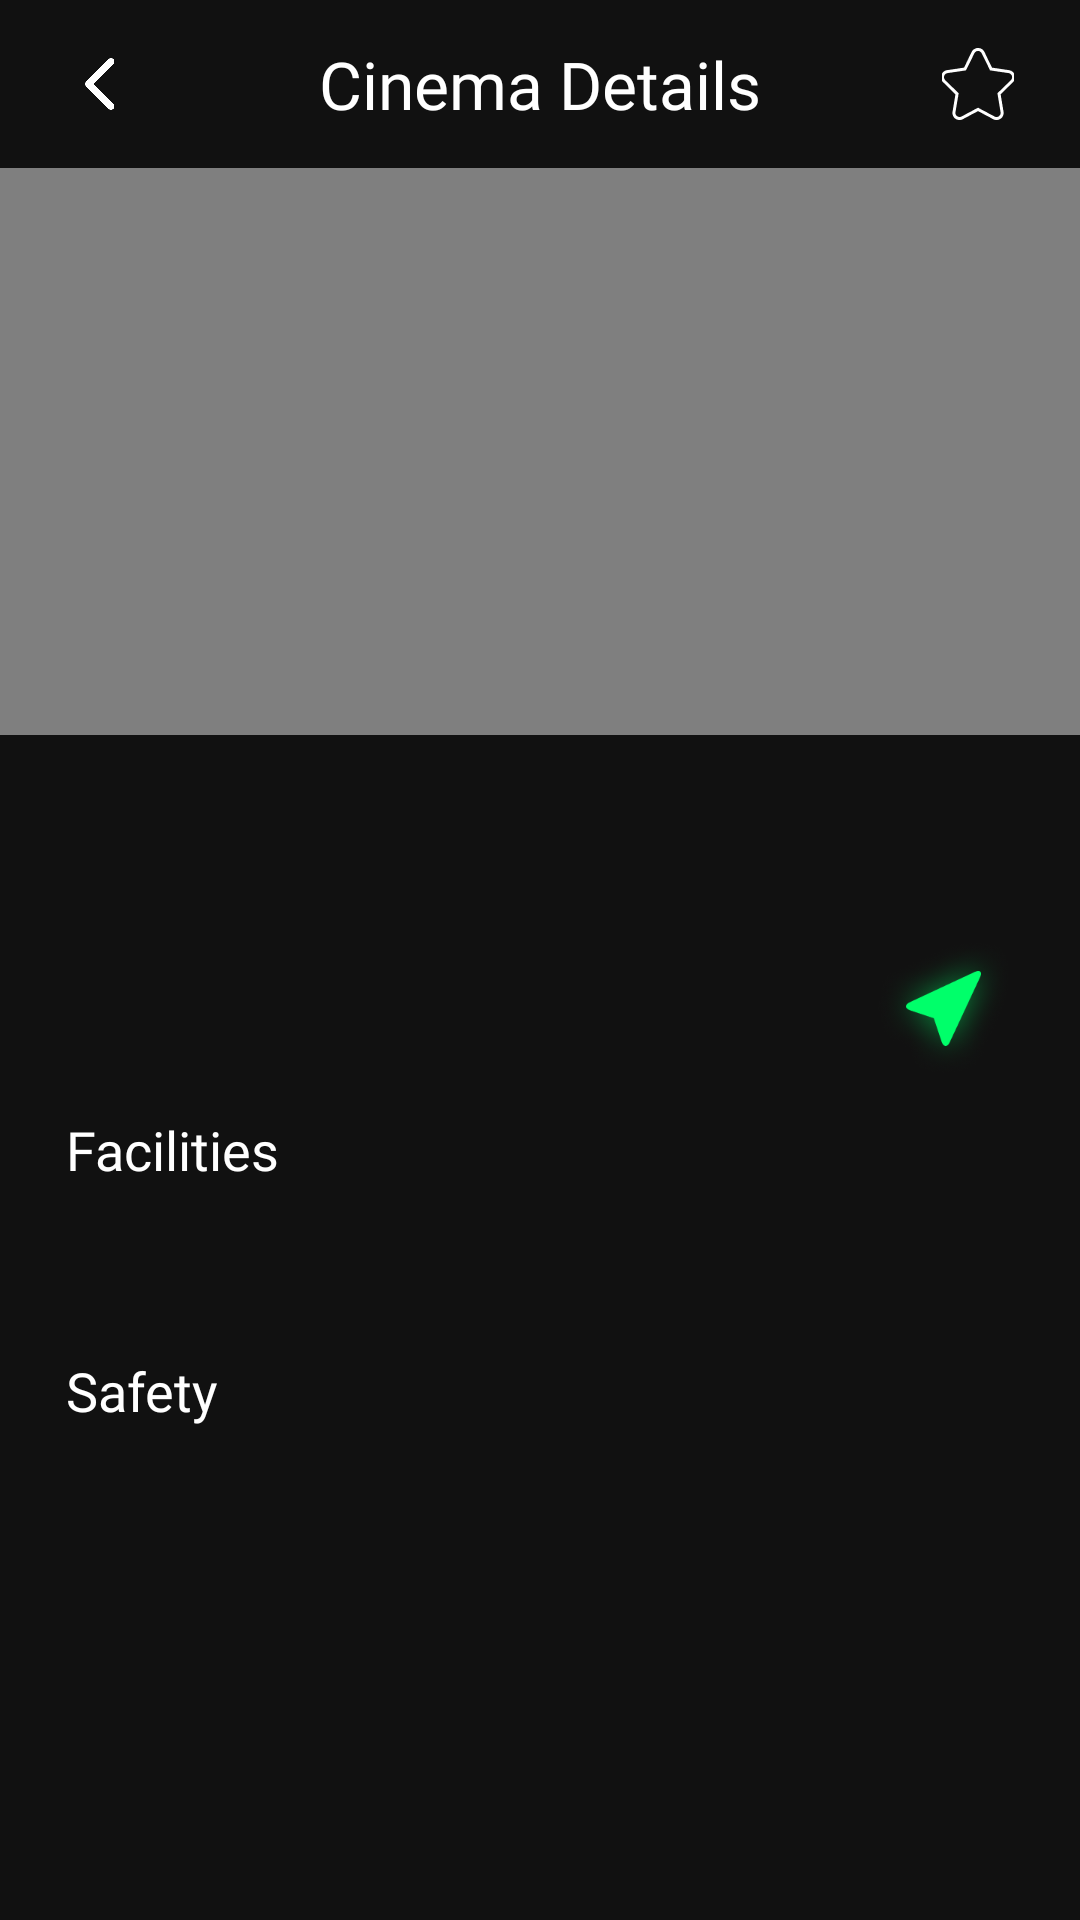

Produce the Android XML layout that renders to this screen, including the resource entries it uses.
<!-- AndroidManifest.xml: application theme Theme.TheMovieBookingApp -->
<!-- res/layout/fragment_cinema_info.xml -->
<?xml version="1.0" encoding="utf-8"?>
<ScrollView xmlns:android="http://schemas.android.com/apk/res/android"
    xmlns:app="http://schemas.android.com/apk/res-auto"
    xmlns:tools="http://schemas.android.com/tools"
    android:layout_width="match_parent"
    android:layout_height="match_parent"
    android:background="@color/colorPrimary"
    tools:context=".ui.fragments.cinema.CinemaInfoFragment">

    <RelativeLayout
        android:layout_width="match_parent"
        android:layout_height="wrap_content">

        <include
            android:id="@+id/appBarCinemaInfo"
            layout="@layout/layout_app_bar_cinema_info" />

        <FrameLayout
            android:id="@+id/flVideoViewCinemaInfo"
            android:layout_width="match_parent"
            android:layout_height="wrap_content"
            android:layout_below="@+id/appBarCinemaInfo">

            <com.google.android.material.floatingactionbutton.FloatingActionButton
                android:id="@+id/btnPlayCinemaInfo"
                android:layout_width="wrap_content"
                android:layout_height="wrap_content"
                android:layout_gravity="center"
                android:contentDescription="@string/lbl_play_button_fab"
                android:src="@drawable/ic_baseline_play_arrow_white_22dp"
                android:visibility="gone"
                app:backgroundTint="@color/colorPrimaryLight"
                app:elevation="@dimen/margin_small" />

            <RelativeLayout
                android:layout_width="match_parent"
                android:layout_height="match_parent">

                <VideoView
                    android:id="@+id/vvVideoCinemaInfo"
                    android:layout_width="wrap_content"
                    android:layout_height="189dp"
                    android:layout_alignParentStart="true"
                    android:layout_alignParentTop="true"
                    android:layout_alignParentEnd="true"
                    android:layout_alignParentBottom="true"
                    android:saveEnabled="true" />

            </RelativeLayout>

        </FrameLayout>

        <androidx.appcompat.widget.AppCompatTextView
            android:id="@+id/tvCinemaNameCinemaInfo"
            android:layout_width="wrap_content"
            android:layout_height="wrap_content"
            android:layout_below="@+id/flVideoViewCinemaInfo"
            android:layout_alignParentStart="true"
            android:layout_marginStart="@dimen/margin_medium_4_n"
            android:layout_marginTop="@dimen/margin_25dp"
            android:layout_marginEnd="@dimen/margin_medium_4_n"
            android:fontFamily="@font/inter_semibold"
            tools:text="JCGV : Junction City"
            android:textColor="@color/white"
            android:textSize="@dimen/text_regular_2x" />

        <androidx.appcompat.widget.AppCompatTextView
            android:id="@+id/tvLocationCinemaInfo"
            android:layout_width="wrap_content"
            android:layout_height="wrap_content"
            android:layout_below="@+id/tvCinemaNameCinemaInfo"
            android:layout_alignParentStart="true"
            android:layout_marginStart="@dimen/margin_medium_4_n"
            android:layout_marginTop="@dimen/margin_15dp"
            android:layout_marginEnd="@dimen/margin_120dp"
            android:fontFamily="@font/inter_semibold"
            tools:text="Q5H3+JPP, Corner of, Bogyoke Lann, Yangon"
            android:textColor="@color/white"
            android:textSize="@dimen/text_18sp" />

        <androidx.appcompat.widget.AppCompatImageView
            android:id="@+id/btnLocationCinemaInfo"
            android:layout_width="wrap_content"
            android:layout_height="wrap_content"
            android:layout_below="@+id/tvCinemaNameCinemaInfo"
            android:layout_alignParentEnd="true"
            android:layout_marginTop="@dimen/margin_medium_3"
            android:layout_marginEnd="22dp"
            android:src="@drawable/location_button_accent" />

        <androidx.appcompat.widget.AppCompatTextView
            android:id="@+id/tvFacilitiesLabelCinemaInfo"
            android:layout_width="wrap_content"
            android:layout_height="wrap_content"
            android:layout_below="@+id/tvLocationCinemaInfo"
            android:layout_alignParentStart="true"
            android:layout_marginStart="@dimen/margin_medium_4_n"
            android:layout_marginTop="@dimen/margin_40dp"
            android:fontFamily="@font/inter_semibold"
            android:text="@string/lbl_facilities"
            android:textColor="@color/white"
            android:textSize="@dimen/text_18sp" />

        <com.google.android.material.chip.ChipGroup
            android:id="@+id/chipGroupFacilityCinemaInfo"
            android:layout_width="match_parent"
            android:layout_height="wrap_content"
            android:layout_below="@+id/tvFacilitiesLabelCinemaInfo"
            android:layout_marginStart="@dimen/margin_medium_4_n"
            android:layout_marginTop="@dimen/margin_medium_2"
            android:layout_marginEnd="@dimen/margin_medium_4_n"/>

        <androidx.appcompat.widget.AppCompatTextView
            android:id="@+id/tvSafetyLabelCinemaInfo"
            android:layout_width="wrap_content"
            android:layout_height="wrap_content"
            android:layout_below="@+id/chipGroupFacilityCinemaInfo"
            android:layout_alignParentStart="true"
            android:layout_marginStart="@dimen/margin_medium_4_n"
            android:layout_marginTop="@dimen/margin_40dp"
            android:fontFamily="@font/inter_semibold"
            android:text="@string/lbl_safety"
            android:textColor="@color/white"
            android:textSize="@dimen/text_18sp" />

        <LinearLayout
            android:id="@+id/llOuterSafetyCinemaInfo"
            android:layout_width="match_parent"
            android:layout_height="wrap_content"
            android:layout_below="@+id/tvSafetyLabelCinemaInfo"
            android:layout_marginStart="@dimen/margin_medium_4_n"
            android:layout_marginTop="@dimen/margin_medium_3"
            android:layout_marginEnd="@dimen/margin_medium_4_n"
            android:orientation="vertical" />

    </RelativeLayout>

</ScrollView>
<!-- res/layout/layout_app_bar_cinema_info.xml (included above) -->
<?xml version="1.0" encoding="utf-8"?>
<FrameLayout xmlns:android="http://schemas.android.com/apk/res/android"
    android:layout_width="match_parent"
    android:background="@color/colorPrimary"
    android:gravity="center_vertical"
    android:layout_height="?attr/actionBarSize">

    <androidx.appcompat.widget.AppCompatImageView
        android:id="@+id/btnBackCinemaInfo"
        android:layout_width="@dimen/width_back_arrow_cinema"
        android:layout_height="@dimen/height_back_arrow_cinema"
        android:layout_gravity="center_vertical|start"
        android:layout_marginStart="22dp"
        android:scaleType="centerCrop"
        android:src="@drawable/back_arrow" />

    <androidx.appcompat.widget.AppCompatTextView
        android:layout_width="wrap_content"
        android:layout_height="wrap_content"
        android:layout_gravity="center"
        android:text="@string/lbl_cinema_details"
        android:fontFamily="@font/dm_sans_bold"
        android:textSize="@dimen/text_small_2x"
        android:textColor="@color/white"/>

    <androidx.appcompat.widget.AppCompatImageView
        android:id="@+id/btnStarCinemaInfo"
        android:layout_width="@dimen/width_back_arrow_cinema"
        android:layout_height="@dimen/height_back_arrow_cinema"
        android:layout_gravity="center_vertical|end"
        android:layout_marginEnd="22dp"
        android:scaleType="centerCrop"
        android:src="@drawable/button_star_black" />

</FrameLayout>
<!-- resources referenced by this layout -->
<resources>
  <color name="colorPrimary">#111111</color>
  <color name="colorPrimaryLight">#888888</color>
  <color name="white">#FFFFFFFF</color>
  <dimen name="height_back_arrow_cinema">24dp</dimen>
  <dimen name="margin_120dp">120dp</dimen>
  <dimen name="margin_15dp">15dp</dimen>
  <dimen name="margin_25dp">25dp</dimen>
  <dimen name="margin_40dp">40dp</dimen>
  <dimen name="margin_medium_2">16dp</dimen>
  <dimen name="margin_medium_3">20dp</dimen>
  <dimen name="margin_medium_4_n">22dp</dimen>
  <dimen name="margin_small">4dp</dimen>
  <dimen name="text_18sp">18sp</dimen>
  <dimen name="text_regular_2x">16sp</dimen>
  <dimen name="text_small_2x">22sp</dimen>
  <dimen name="width_back_arrow_cinema">24dp</dimen>
  <!-- drawable back_arrow: png bitmap (drawable-xxxhdpi, 4437 bytes) -->
  <!-- drawable button_star_black: png bitmap (drawable-xxxhdpi, 1640 bytes) -->
  <!-- drawable ic_baseline_play_arrow_white_22dp (drawable) -->
  <vector android:height="22dp" android:tint="#FFFFFF"
      android:viewportHeight="24" android:viewportWidth="24"
      android:width="22dp" xmlns:android="http://schemas.android.com/apk/res/android">
      <path android:fillColor="@android:color/white" android:pathData="M8,5v14l11,-7z"/>
  </vector>
  <!-- drawable location_button_accent: png bitmap (drawable-xxxhdpi, 28822 bytes) -->
  <string name="lbl_cinema_details">Cinema Details</string>
  <string name="lbl_facilities">Facilities</string>
  <string name="lbl_play_button_fab">play button</string>
  <string name="lbl_safety">Safety</string>
  <style name="Theme.TheMovieBookingApp" parent="Theme.MaterialComponents.DayNight.NoActionBar">
          
          <item name="colorPrimary">@color/colorPrimary</item>
          <item name="colorPrimaryDark">@color/colorPrimaryDark</item>
          <item name="colorAccent">@color/colorAccent</item>
  
          <item name="colorOnSecondary">@color/white</item>
          
          <item name="android:statusBarColor">@color/colorPrimaryDark</item>
          
          <item name="android:editTextColor">@android:color/white</item>
          <item name="android:textColorHint">#444444</item>
      </style>
  <color name="colorPrimaryDark">#000000</color>
  <color name="colorAccent">#00FF6A</color>
</resources>
